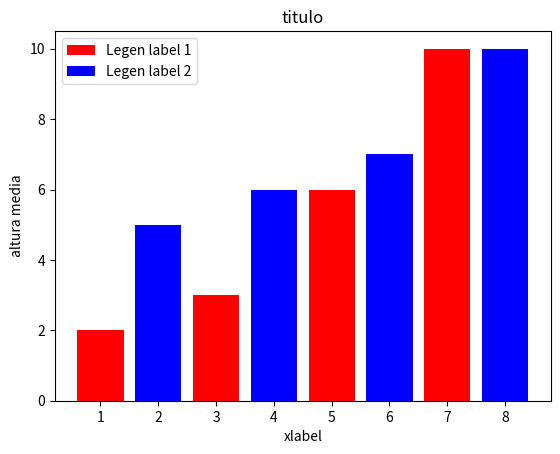

The script that saved this image:
import matplotlib.pyplot as plt

x = [1,3,5,7]
y = [2,3,6, 10]

x2 =  [2,4,6,8]
y2 = [5,6,7,10]
plt.bar(x,y, color = 'red', label = 'Legen label 1')
plt.bar(x2,y2, color = 'blue', label = 'Legen label 2')
plt.legend()
plt.ylabel('altura media')
plt.xlabel('xlabel')
plt.title('titulo')
plt.show()
